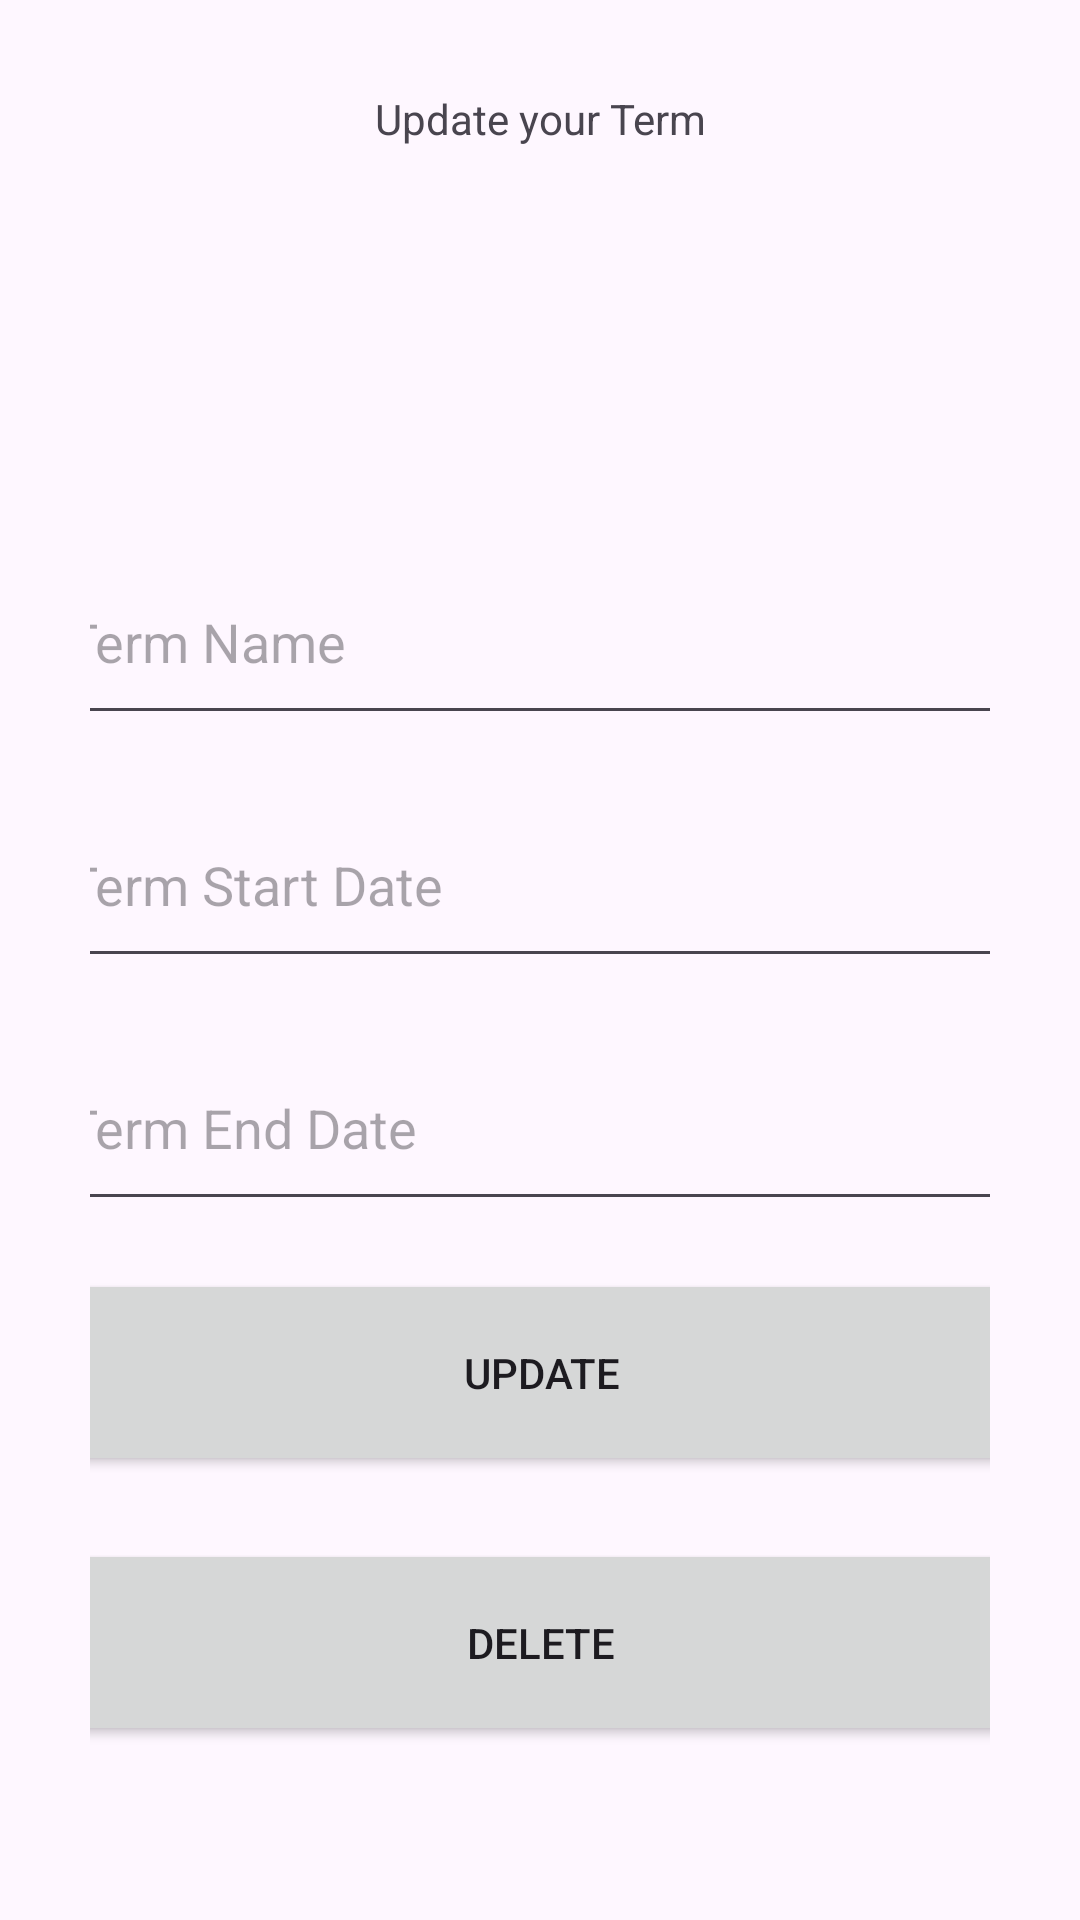

Write the Android layout XML for this screen, with the resource values it uses.
<!-- AndroidManifest.xml: application theme Theme.AppCompat.Light.DarkActionBar -->
<!-- res/layout/activity_term_update.xml -->
<?xml version="1.0" encoding="utf-8"?>
<androidx.constraintlayout.widget.ConstraintLayout xmlns:android="http://schemas.android.com/apk/res/android"
    xmlns:app="http://schemas.android.com/apk/res-auto"
    xmlns:tools="http://schemas.android.com/tools"
    android:layout_width="match_parent"
    android:layout_height="match_parent"
    android:padding="30dp"
    tools:context=".AddTermActivity">

    <EditText
        android:id="@+id/name_update"
        android:layout_width="325dp"
        android:layout_height="65dp"
        android:layout_marginTop="150dp"
        android:ems="10"
        android:hint="Term Name"
        android:inputType="text"
        app:layout_constraintEnd_toEndOf="parent"
        app:layout_constraintStart_toStartOf="parent"
        app:layout_constraintTop_toTopOf="parent" />

    <EditText
        android:id="@+id/start_date_update"
        android:layout_width="325dp"
        android:layout_height="65dp"
        android:layout_marginTop="16dp"
        android:ems="10"
        android:hint="Term Start Date"
        android:inputType="text"
        app:layout_constraintEnd_toEndOf="parent"
        app:layout_constraintStart_toStartOf="parent"
        app:layout_constraintTop_toBottomOf="@+id/name_update" />

    <EditText
        android:id="@+id/end_date_update"
        android:layout_marginTop="16dp"
        android:layout_height="65dp"
        android:layout_width="325dp"
        android:ems="10"
        android:hint="Term End Date"
        android:inputType="text"
        app:layout_constraintEnd_toEndOf="parent"
        app:layout_constraintStart_toStartOf="parent"
        app:layout_constraintTop_toBottomOf="@+id/start_date_update" />

    <Button
        android:id="@+id/update_button"
        android:layout_width="347dp"
        android:layout_height="69dp"
        android:layout_marginTop="16dp"
        android:text="Update"
        app:layout_constraintEnd_toEndOf="parent"
        app:layout_constraintStart_toStartOf="parent"
        app:layout_constraintTop_toBottomOf="@+id/end_date_update" />

    <Button
        android:id="@+id/delete_button"
        android:layout_width="347dp"
        android:layout_height="69dp"
        android:layout_marginStart="64dp"
        android:layout_marginTop="21dp"
        android:layout_marginEnd="64dp"
        android:text="Delete"
        app:layout_constraintEnd_toEndOf="parent"
        app:layout_constraintStart_toStartOf="parent"
        app:layout_constraintTop_toBottomOf="@+id/update_button" />

    <TextView
        android:id="@+id/textView"
        android:layout_width="wrap_content"
        android:layout_height="wrap_content"
        android:text="Update your Term"
        app:layout_constraintEnd_toEndOf="parent"
        app:layout_constraintStart_toStartOf="parent"
        app:layout_constraintTop_toTopOf="parent" />
</androidx.constraintlayout.widget.ConstraintLayout>
<!-- resources referenced by this layout -->
<resources>
  <style name="Theme.AppCompat.Light.DarkActionBar" parent="Base.Theme.AppCompat.Light.DarkActionBar" />
  <style name="Base.Theme.AppCompat.Light.DarkActionBar" parent="Theme.Material3.DayNight.NoActionBar">
          
          
      </style>
</resources>
